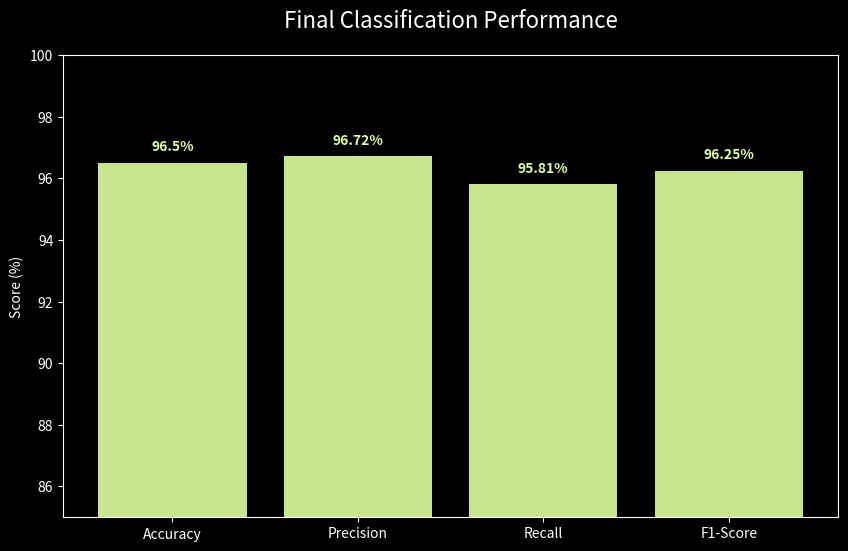

Python code for this plot: (Note: this script raises an exception after producing the figure.)
# Author: Reeju Banerjee & Shourya
# Registration Number: RA2511003010548
# Project: Explainable Multimodal AI Framework - Presentation Assets

import matplotlib.pyplot as plt

def generate_presentation_charts():
    plt.style.use('dark_background')
    accent = '#deff9a'
    
    # --- CHART 1: CLASSIFICATION METRICS ---
    # UPDATE THESE NUMBERS with your actual evaluate.py output!
    metrics = ['Accuracy', 'Precision', 'Recall', 'F1-Score']
    values = [96.50, 96.72, 95.81, 96.25] 
    
    plt.figure(figsize=(10, 6))
    bars = plt.bar(metrics, values, color=accent, alpha=0.9)
    plt.ylim(85, 100)
    plt.title('Final Classification Performance', fontsize=16, pad=20)
    plt.ylabel('Score (%)')
    
    for bar in bars:
        height = bar.get_height()
        plt.text(bar.get_x() + bar.get_width()/2., height + 0.3,
                 f'{height}%', ha='center', va='bottom', fontweight='bold', color=accent)
                 
    plt.savefig('../classification_chart.png', dpi=300, bbox_inches='tight')
    plt.close()
    
    # --- CHART 2: REGRESSION R2 SCORE ---
    # UPDATE THIS NUMBER with your actual R2 score
    r2_score = 98.60 
    
    plt.figure(figsize=(8, 8))
    plt.pie([r2_score, 100 - r2_score], labels=['Explained Variance', 'Error Margin'], 
            autopct='%1.2f%%', colors=[accent, '#333333'], startangle=140,
            textprops={'color': 'white', 'fontsize': 14, 'fontweight': 'bold'})
    plt.title(f'Continuous Severity Precision ($R^2$)', fontsize=18)
    
    plt.savefig('../regression_chart.png', dpi=300, bbox_inches='tight')
    print("[SUCCESS] Charts generated and saved to the project root folder!")

if __name__ == "__main__":
    generate_presentation_charts()
